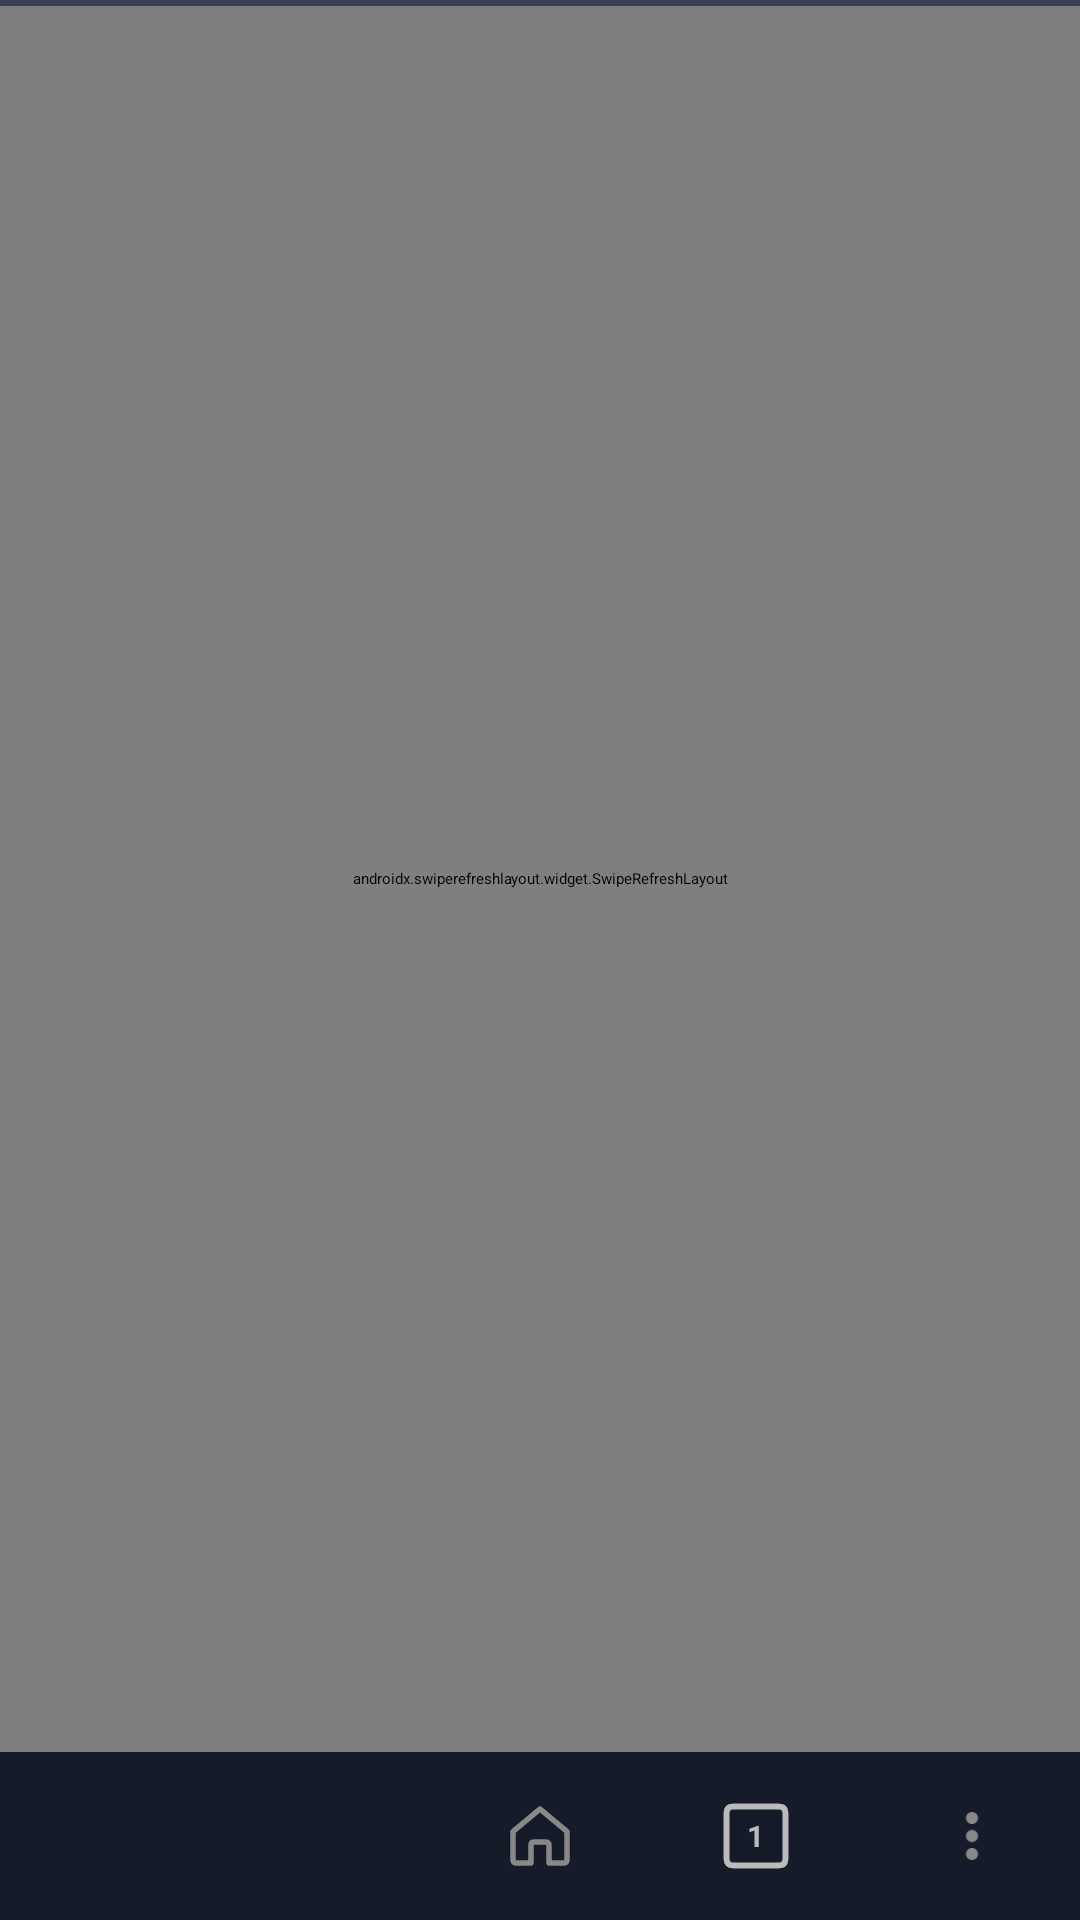

Write the Android layout XML for this screen, with the resource values it uses.
<!-- AndroidManifest.xml: activity theme AppTheme.SplashScreen -->
<!-- res/layout/activity_main.xml -->
<?xml version="1.0" encoding="utf-8"?>
<androidx.constraintlayout.widget.ConstraintLayout xmlns:android="http://schemas.android.com/apk/res/android" xmlns:app="http://schemas.android.com/apk/res-auto" android:layout_width="match_parent" android:layout_height="match_parent" android:background="#000000">
    
    <LinearLayout android:id="@+id/topBar" android:layout_width="match_parent" android:layout_height="56dp" android:background="#000000" android:gravity="center_vertical" android:orientation="horizontal" android:paddingHorizontal="8dp" android:visibility="gone" app:layout_constraintTop_toTopOf="parent">
        
        <ImageView android:id="@+id/imgSearchEngine" android:layout_width="26dp" android:layout_height="26dp" android:scaleType="fitCenter" android:src="@drawable/ic_find" />
        
        <EditText android:id="@+id/textUrl" android:layout_width="0dp" android:layout_height="40dp" android:layout_marginHorizontal="8dp" android:layout_weight="1" android:background="@drawable/bg_search" android:hint="Search or type URL" android:imeOptions="actionGo" android:inputType="textUri" android:paddingHorizontal="16dp" android:selectAllOnFocus="true" android:singleLine="true" android:textColor="#FFFFFF" android:textColorHint="#555555" />
        
        <ImageView android:id="@+id/btnBookmark" android:layout_width="34dp" android:layout_height="34dp" android:padding="6dp" android:src="@drawable/ic_bookmarks" android:tint="#FFFFFF" android:focusable="true" />
        
        <ImageView android:id="@+id/btnQr" android:layout_width="34dp" android:layout_height="34dp" android:layout_marginStart="2dp" android:padding="7dp" android:src="@drawable/ic_qr" android:tint="#AAAAAA" android:focusable="true" />
    </LinearLayout>
    
    <ProgressBar android:id="@+id/progressBar" style="?android:attr/progressBarStyleHorizontal" android:layout_width="match_parent" android:layout_height="2dp" android:progressDrawable="@drawable/progress_bar" app:layout_constraintTop_toBottomOf="@id/topBar" />
    
    <androidx.swiperefreshlayout.widget.SwipeRefreshLayout android:id="@+id/swipeRefresh" android:layout_width="match_parent" android:layout_height="0dp" app:layout_constraintBottom_toTopOf="@id/bottomBar" app:layout_constraintTop_toBottomOf="@id/progressBar">
        
        <FrameLayout android:layout_width="match_parent" android:layout_height="match_parent">
            
            <FrameLayout android:id="@+id/webViewContainer" android:layout_width="match_parent" android:layout_height="match_parent" />
            
            <FrameLayout android:id="@+id/nativeOverlayContainer" android:layout_width="match_parent" android:layout_height="match_parent" android:clickable="true" android:focusable="true" android:visibility="gone" />
            
        </FrameLayout>
        
    </androidx.swiperefreshlayout.widget.SwipeRefreshLayout>
    
    <FrameLayout android:id="@+id/fullscreenContainer" android:layout_width="match_parent" android:layout_height="match_parent" android:background="#000000" android:visibility="gone" app:layout_constraintBottom_toBottomOf="parent" app:layout_constraintTop_toTopOf="parent" />
    
    <LinearLayout android:id="@+id/findBar" android:layout_width="match_parent" android:layout_height="wrap_content" android:background="#0D0D0D" android:gravity="center_vertical" android:orientation="horizontal" android:padding="8dp" android:visibility="gone" app:layout_constraintBottom_toTopOf="@id/bottomBar">
        
        <EditText android:id="@+id/findInput" android:layout_width="0dp" android:layout_height="wrap_content" android:layout_weight="1" android:hint="Find in page..." android:textColor="#FFF" android:textColorHint="#555" />
        
        <TextView android:id="@+id/findMatches" android:layout_width="wrap_content" android:layout_height="wrap_content" android:layout_marginHorizontal="8dp" android:text="0/0" android:textColor="#888" />
        
        <ImageView android:id="@+id/btnFindPrev" android:layout_width="32dp" android:layout_height="32dp" android:padding="6dp" android:src="@drawable/arrow_left" android:tint="#CCCCCC" />
        
        <ImageView android:id="@+id/btnFindNext" android:layout_width="32dp" android:layout_height="32dp" android:padding="6dp" android:src="@drawable/arrow_right" android:tint="#CCCCCC" />
        
        <ImageView android:id="@+id/btnFindClose" android:layout_width="32dp" android:layout_height="32dp" android:padding="6dp" android:src="@drawable/close" android:tint="#FFFFFF" />
    </LinearLayout>
    
    <FrameLayout android:id="@+id/tabsOverlay" android:layout_width="match_parent" android:layout_height="0dp" android:background="#000000" android:visibility="gone" app:layout_constraintBottom_toTopOf="@id/bottomBar" app:layout_constraintTop_toBottomOf="@id/topBar">
        
        <LinearLayout android:layout_width="match_parent" android:layout_height="match_parent" android:orientation="vertical">
            
            <LinearLayout android:layout_width="match_parent" android:layout_height="52dp" android:orientation="horizontal" android:gravity="center_vertical" android:paddingHorizontal="8dp" android:background="#000000">
                
                <HorizontalScrollView android:layout_width="0dp" android:layout_height="wrap_content" android:layout_weight="1" android:scrollbars="none">
                    <LinearLayout android:id="@+id/tabGroupsContainer" android:layout_width="wrap_content" android:layout_height="wrap_content" android:orientation="horizontal" android:gravity="center_vertical" />
                </HorizontalScrollView>
                
                <ImageView android:id="@+id/btnNewGroup" android:layout_width="36dp" android:layout_height="36dp" android:padding="6dp" android:src="@drawable/ic_add_group" android:tint="#AAAAAA" android:layout_marginEnd="8dp" />
                
                <ImageView android:id="@+id/btnNewTab" android:layout_width="40dp" android:layout_height="40dp" android:padding="9dp" android:src="@drawable/ic_new_tab" android:tint="#FFFFFF" android:background="@drawable/bottom_btn_ripple" />
            </LinearLayout>
            
            <androidx.recyclerview.widget.RecyclerView android:id="@+id/tabsRecycler" android:layout_width="match_parent" android:layout_height="0dp" android:layout_weight="1" android:clipToPadding="false" android:padding="8dp" />
        </LinearLayout>
    </FrameLayout>
    
    <LinearLayout android:id="@+id/bottomBar" android:layout_width="match_parent" android:layout_height="56dp" android:background="#000000" android:orientation="horizontal" android:gravity="center_vertical" app:layout_constraintBottom_toBottomOf="parent">
        
        <FrameLayout android:id="@+id/btnBackArea" android:layout_width="0dp" android:layout_height="match_parent" android:layout_weight="1" android:background="@drawable/bottom_btn_ripple" android:focusable="true" android:nextFocusRight="@id/btnForwardArea">
            <ImageView android:id="@+id/goBack" android:layout_width="24dp" android:layout_height="24dp" android:layout_gravity="center" android:src="@drawable/arrow_left" android:tint="#888888" />
        </FrameLayout>
        
        <FrameLayout android:id="@+id/btnForwardArea" android:layout_width="0dp" android:layout_height="match_parent" android:layout_weight="1" android:background="@drawable/bottom_btn_ripple" android:focusable="true" android:nextFocusLeft="@id/btnBackArea" android:nextFocusRight="@id/btnHomeArea">
            <ImageView android:id="@+id/goForward" android:layout_width="24dp" android:layout_height="24dp" android:layout_gravity="center" android:src="@drawable/arrow_right" android:tint="#888888" />
        </FrameLayout>
        
        <FrameLayout android:id="@+id/btnHomeArea" android:layout_width="0dp" android:layout_height="match_parent" android:layout_weight="1" android:background="@drawable/bottom_btn_ripple" android:focusable="true" android:nextFocusLeft="@id/btnForwardArea" android:nextFocusRight="@id/btnTabsArea">
            <ImageView android:id="@+id/goHome" android:layout_width="24dp" android:layout_height="24dp" android:layout_gravity="center" android:src="@drawable/home" android:tint="#888888" />
        </FrameLayout>
        
        <FrameLayout android:id="@+id/btnTabsArea" android:layout_width="0dp" android:layout_height="match_parent" android:layout_weight="1" android:background="@drawable/bottom_btn_ripple" android:focusable="true" android:nextFocusLeft="@id/btnHomeArea" android:nextFocusRight="@id/btnMenuArea">
            <FrameLayout android:id="@+id/btnTabs" android:layout_width="24dp" android:layout_height="24dp" android:layout_gravity="center">
                <ImageView android:layout_width="24dp" android:layout_height="24dp" android:src="@drawable/ic_tab_bg" />
                <TextView android:id="@+id/tabCount" android:layout_width="wrap_content" android:layout_height="wrap_content" android:layout_gravity="center" android:text="1" android:textColor="#BBBBBB" android:textSize="10sp" android:textStyle="bold" />
            </FrameLayout>
        </FrameLayout>
        
        <FrameLayout android:id="@+id/btnMenuArea" android:layout_width="0dp" android:layout_height="match_parent" android:layout_weight="1" android:background="@drawable/bottom_btn_ripple" android:focusable="true" android:nextFocusLeft="@id/btnTabsArea">
            <ImageView android:id="@+id/btnMenu" android:layout_width="24dp" android:layout_height="24dp" android:layout_gravity="center" android:src="@drawable/menu" android:tint="#888888" />
        </FrameLayout>
        
    </LinearLayout>
    
</androidx.constraintlayout.widget.ConstraintLayout>
<!-- resources referenced by this layout -->
<resources>
  <!-- drawable bg_search (drawable) -->
  <?xml version="1.0" encoding="utf-8"?>
  <shape xmlns:android="http://schemas.android.com/apk/res/android"
      android:shape="rectangle">
      <solid android:color="@color/search_bg" />
      <corners android:radius="@dimen/search_bar_corner_radius" />
      <stroke
          android:width="1dp"
          android:color="@color/search_border" />
  </shape>
  <!-- drawable bottom_btn_ripple (drawable) -->
  <?xml version="1.0" encoding="utf-8"?>
  <ripple xmlns:android="http://schemas.android.com/apk/res/android"
      android:color="@color/neutral_700">
      <item android:id="@android:id/background">
          <shape android:shape="rectangle">
              <solid android:color="@color/bottom_bar_bg" />
          </shape>
      </item>
  </ripple>
  <!-- drawable close (drawable) -->
  <vector xmlns:android="http://schemas.android.com/apk/res/android"
      android:width="24dp"
      android:height="24dp"
      android:viewportWidth="24"
      android:viewportHeight="24">
    <path
        android:fillColor="#FFFFFF"
        android:pathData="M19,6.41L17.59,5 12,10.59 6.41,5 5,6.41 10.59,12 5,17.59 6.41,19 12,13.41 17.59,19 19,17.59 13.41,12z"/>
  </vector>
  <!-- drawable ic_bookmarks (drawable) -->
  <vector xmlns:android="http://schemas.android.com/apk/res/android"
      android:width="24dp"
      android:height="24dp"
      android:viewportWidth="24"
      android:viewportHeight="24">
      <path
          android:fillColor="#FFFFFF"
          android:pathData="M17,3H7C5.9,3 5,3.9 5,5v16l7-3 7,3V5C19,3.9 18.1,3 17,3zM17,18l-5-2.18L7,18V5h10V18z"/>
  </vector>
  <!-- drawable ic_tab_bg (drawable) -->
  <?xml version="1.0" encoding="utf-8"?>
  <vector xmlns:android="http://schemas.android.com/apk/res/android"
      android:width="22dp"
      android:height="22dp"
      android:viewportWidth="22"
      android:viewportHeight="22">
      <path
          android:strokeColor="#BBBBBB"
          android:strokeWidth="1.8"
          android:fillColor="@android:color/transparent"
          android:pathData="M4,2 L18,2 Q20,2 20,4 L20,18 Q20,20 18,20 L4,20 Q2,20 2,18 L2,4 Q2,2 4,2 Z"/>
  </vector>
  <!-- drawable menu (drawable) -->
  <vector xmlns:android="http://schemas.android.com/apk/res/android"
      android:width="24dp"
      android:height="24dp"
      android:viewportWidth="24"
      android:viewportHeight="24">
    <path
        android:fillColor="#FFFFFF"
        android:pathData="M12,8c1.1,0 2,-0.9 2,-2s-0.9,-2 -2,-2 -2,0.9 -2,2 0.9,2 2,2zM12,10c-1.1,0 -2,0.9 -2,2s0.9,2 2,2 2,-0.9 2,-2 -0.9,-2 -2,-2zM12,16c-1.1,0 -2,0.9 -2,2s0.9,2 2,2 2,-0.9 2,-2 -0.9,-2 -2,-2z"/>
  </vector>
  <style name="AppTheme.SplashScreen" parent="Theme.SplashScreen">
          <item name="windowSplashScreenBackground">@color/splash_background</item>
          <item name="windowSplashScreenAnimatedIcon">@drawable/ic_splashscreen</item>
          <item name="windowSplashScreenAnimationDuration">300</item>
          <item name="postSplashScreenTheme">@style/AppTheme</item>
      </style>
  <color name="search_bg">#374151</color>
  <dimen name="search_bar_corner_radius">12dp</dimen>
  <color name="search_border">#4B5563</color>
  <color name="neutral_700">#374151</color>
  <color name="bottom_bar_bg">#151B28</color>
  <color name="dark_surface_variant">#374151</color>
  <color name="primary">#2563EB</color>
  <color name="splash_background">@color/dark_bg_primary</color>
  <color name="dark_bg_primary">#0F1419</color>
  <color name="background">@color/dark_bg_primary</color>
  <color name="white">#FFFFFFFF</color>
</resources>
